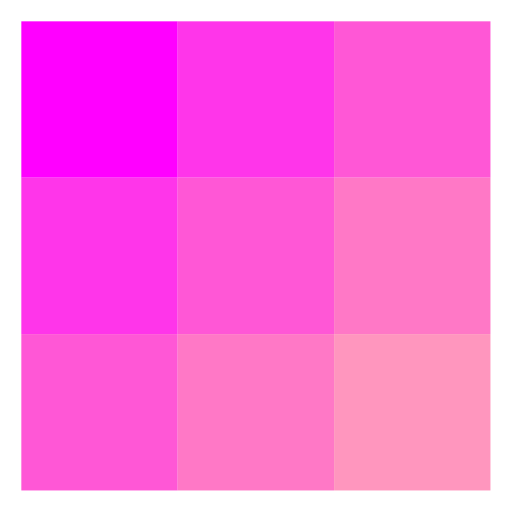
t = 0.00 s
t = 1.20 s: frame unchanged from t = 0.00 s, image omitted
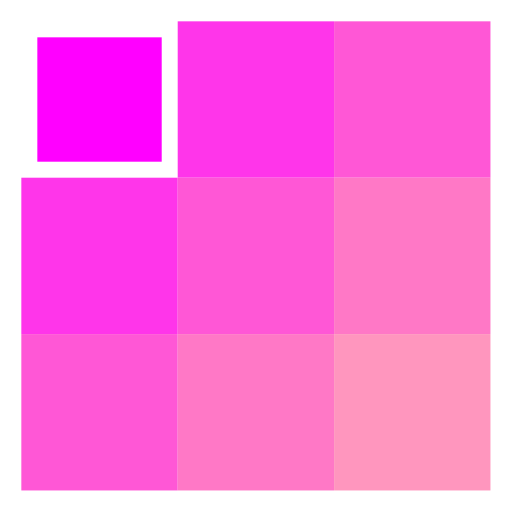
t = 1.28 s
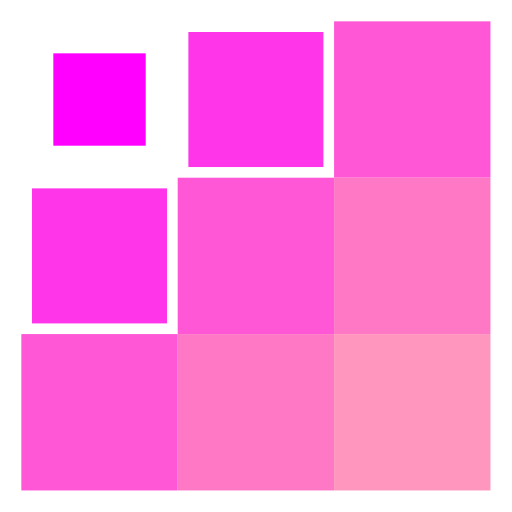
t = 1.35 s
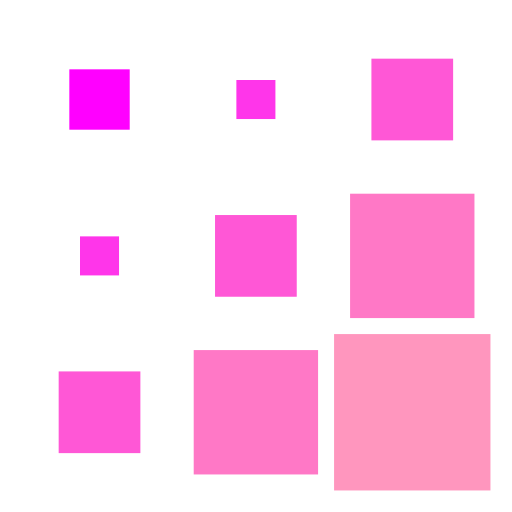
t = 1.58 s
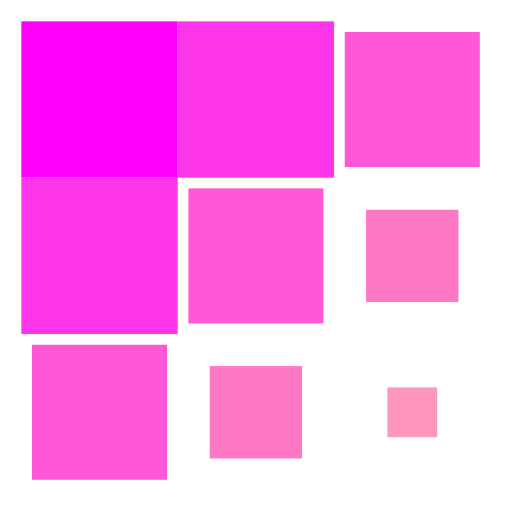
t = 1.95 s

The animated SVG that drew these frames (rendered in a browser with its animation timeline set to each time). Animation: 10 CSS @keyframes rules; one cycle of 2.40 s, repeats indefinitely.

<svg xmlns="http://www.w3.org/2000/svg" viewBox="0 0 24 24">
  <style>@keyframes spinner_5QiW{0%,50%{width:7.33px;height:7.33px}25%{width:1.33px;height:1.33px}}@keyframes spinner_PnZo{0%,50%{x:1px;y:1px}25%{x:4px;y:4px}}@keyframes spinner_4j7o{0%,50%{x:8.33px;y:1px}25%{x:11.33px;y:4px}}@keyframes spinner_fLK4{0%,50%{x:1px;y:8.33px}25%{x:4px;y:11.33px}}@keyframes spinner_tDji{0%,50%{x:15.66px;y:1px}25%{x:18.66px;y:4px}}@keyframes spinner_CMiT{0%,50%{x:8.33px;y:8.33px}25%{x:11.33px;y:11.33px}}@keyframes spinner_cHKR{0%,50%{x:1px;y:15.66px}25%{x:4px;y:18.66px}}@keyframes spinner_Re6e{0%,50%{x:15.66px;y:8.33px}25%{x:18.66px;y:11.33px}}@keyframes spinner_EJmJ{0%,50%{x:8.33px;y:15.66px}25%{x:11.33px;y:18.66px}}@keyframes spinner_YJOP{0%,50%{x:15.66px;y:15.66px}25%{x:18.66px;y:18.66px}}</style>
  <rect width="7.33" height="7.33" x="1" y="1" fill="#FF00FF" style="animation:spinner_5QiW 1.2s linear infinite,spinner_PnZo 1.2s linear infinite"/>
  <rect width="7.33" height="7.33" x="8.33" y="1" fill="#ff35ea" style="animation:spinner_5QiW 1.2s linear infinite,spinner_4j7o 1.2s linear infinite;animation-delay:.1s"/>
  <rect width="7.33" height="7.33" x="1" y="8.33" fill="#ff35ea" style="animation:spinner_5QiW 1.2s linear infinite,spinner_fLK4 1.2s linear infinite;animation-delay:.1s"/>
  <rect width="7.33" height="7.33" x="15.66" y="1" fill="#ff57d6" style="animation:spinner_5QiW 1.2s linear infinite,spinner_tDji 1.2s linear infinite;animation-delay:.2s"/>
  <rect width="7.33" height="7.33" x="8.33" y="8.33" fill="#ff57d6" style="animation:spinner_5QiW 1.2s linear infinite,spinner_CMiT 1.2s linear infinite;animation-delay:.2s"/>
  <rect width="7.33" height="7.33" x="1" y="15.66" fill="#ff57d6" style="animation:spinner_5QiW 1.2s linear infinite,spinner_cHKR 1.2s linear infinite;animation-delay:.2s"/>
  <rect width="7.33" height="7.33" x="15.66" y="8.33" fill="#ff78c6" style="animation:spinner_5QiW 1.2s linear infinite,spinner_Re6e 1.2s linear infinite;animation-delay:.3s"/>
  <rect width="7.33" height="7.33" x="8.33" y="15.66" fill="#ff78c6" style="animation:spinner_5QiW 1.2s linear infinite,spinner_EJmJ 1.2s linear infinite;animation-delay:.3s"/>
  <rect width="7.33" height="7.33" x="15.66" y="15.66" fill="#FF96BE" style="animation:spinner_5QiW 1.2s linear infinite,spinner_YJOP 1.2s linear infinite;animation-delay:.4s"/>
</svg>
